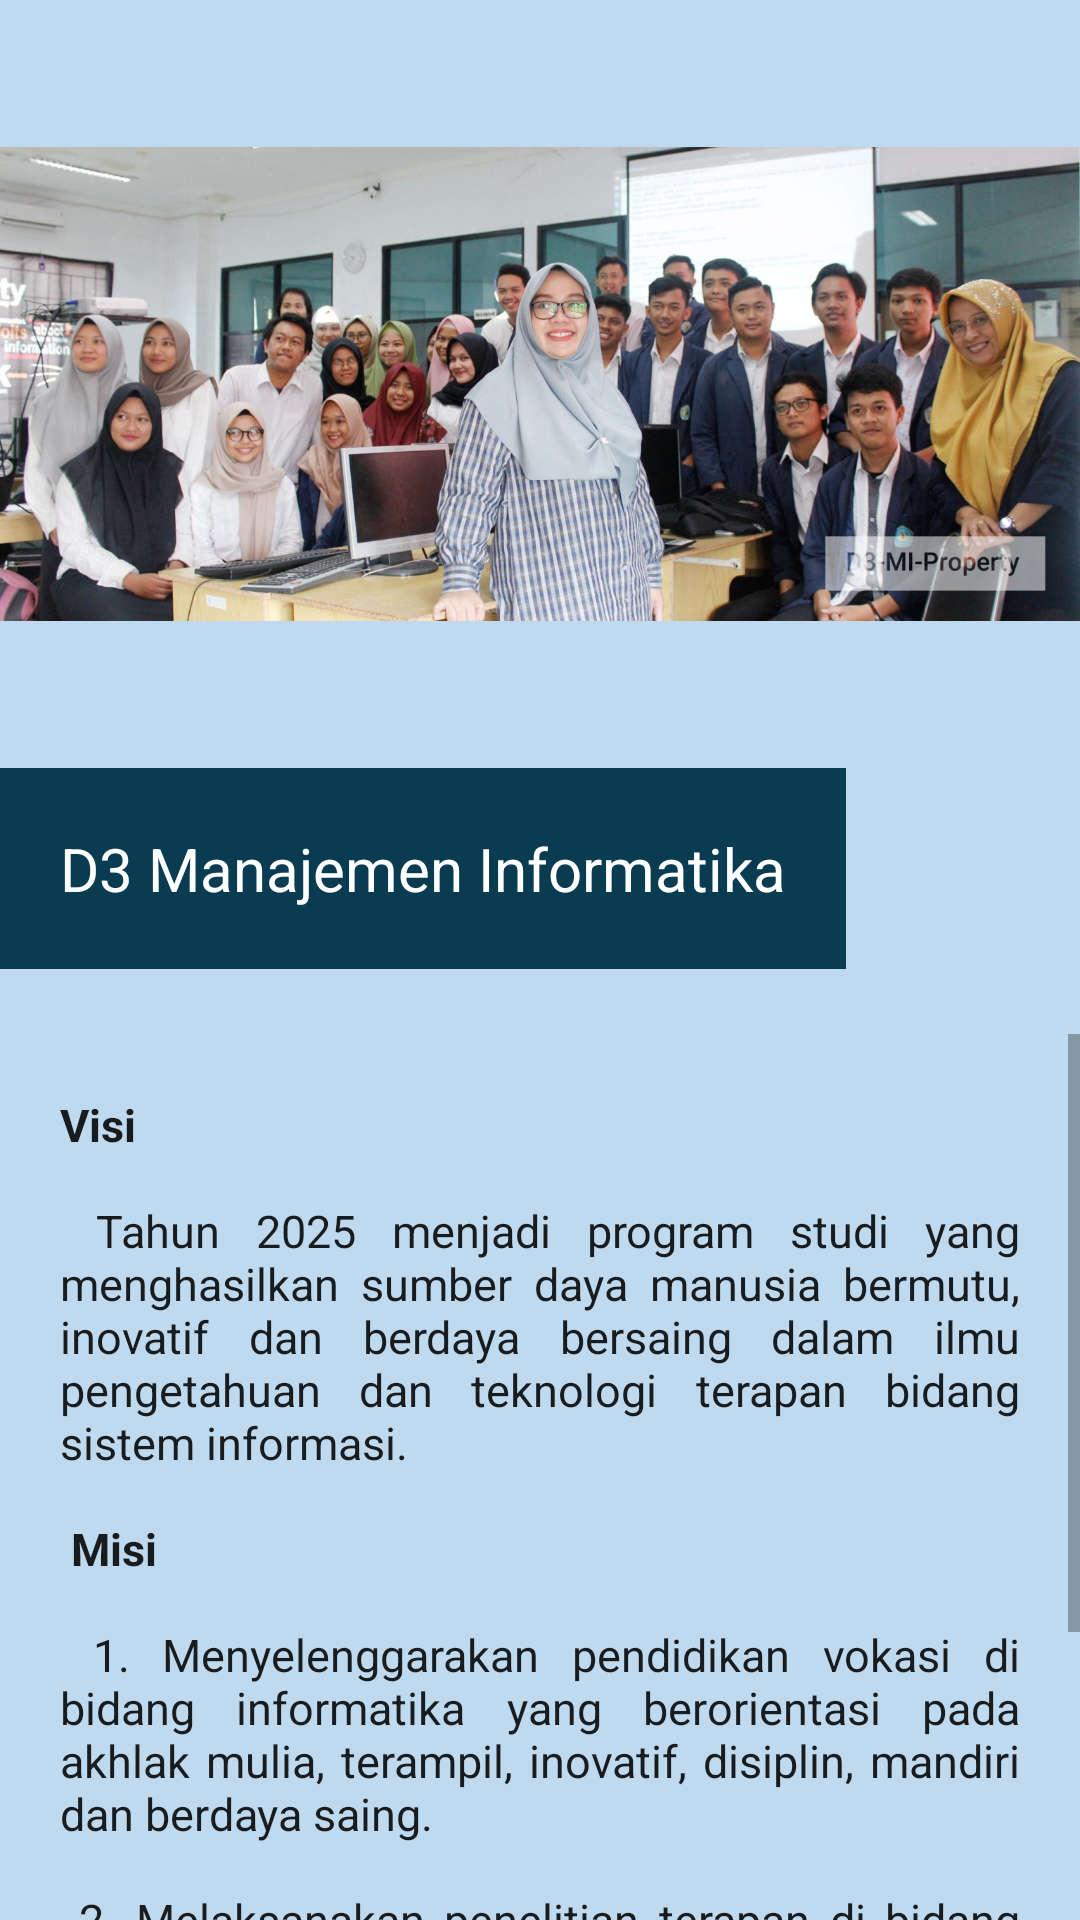

Layout XML and referenced resources for this Android screen:
<!-- AndroidManifest.xml: application theme Theme.UAPMobile -->
<!-- res/layout/activity_man_inf.xml -->
<?xml version="1.0" encoding="utf-8"?>
<LinearLayout xmlns:android="http://schemas.android.com/apk/res/android"
    xmlns:app="http://schemas.android.com/apk/res-auto"
    xmlns:tools="http://schemas.android.com/tools"
    android:layout_width="match_parent"
    android:layout_height="match_parent"
    android:background="#BFDAEF"
    android:orientation="vertical"
    tools:context=".MainActivity">

    <ImageView
        android:layout_width="wrap_content"
        android:layout_height="256dp"
        android:src="@drawable/maninfor" />

    <TextView
        android:layout_width="wrap_content"
        android:layout_height="wrap_content"
        android:background="#093B51"
        android:padding="20dp"
        android:text="D3 Manajemen Informatika"
        android:textAppearance="@style/TextAppearance.AppCompat.Body1"
        android:textColor="#FFFFFF"
        android:textSize="20dp" />

    <TextView
        android:layout_width="wrap_content"
        android:layout_height="wrap_content"
        android:layout_gravity="center"
        android:text=""
        android:textAppearance="@style/TextAppearance.AppCompat.Body1"
        android:textSize="16dp" />

    <ScrollView
        android:layout_width="wrap_content"
        android:layout_height="338dp">

        <TextView
            android:layout_width="wrap_content"
            android:layout_height="wrap_content"
            android:padding="20dp"
            android:justificationMode="inter_word"
            android:text="@string/text20"
            android:textAppearance="@style/TextAppearance.AppCompat.Body1"
            android:textSize="15dp" />

    </ScrollView>

</LinearLayout>
<!-- resources referenced by this layout -->
<resources>
  <!-- drawable maninfor: jpg bitmap (drawable, 164173 bytes) -->
  <string name="text20">
          <b>Visi</b>
          \n\n
          Tahun 2025 menjadi program studi yang menghasilkan sumber daya manusia bermutu, inovatif  dan
          berdaya bersaing dalam ilmu pengetahuan dan teknologi terapan bidang sistem informasi.
          \n\n
          <b>Misi</b>
          \n\n
          1. Menyelenggarakan pendidikan vokasi di bidang informatika yang berorientasi pada akhlak mulia,
          terampil, inovatif, disiplin, mandiri dan berdaya saing.
          \n\n
          2. Melaksanakan penelitian terapan di bidang informatika untuk meningkatkan kualitas kehidupan masyarakat.
          \n\n
          3. Melaksanakan pengabdian kepada masyarakat atas dasar tanggung jawab sosial demi kepentingan masyarakat.
          \n\n
          4. Menjalin kerja sama berkelanjutan dengan pemangku kepentingan dalam rangka peningkatan kualitas
          tridharma perguruan tinggi.
          \n\n
          5. Mengembangkan tata kelola organisasi yang sehat dengan manajemen transparan.
      </string>
  <style name="Theme.UAPMobile" parent="Theme.MaterialComponents.DayNight.DarkActionBar">
          
          <item name="colorPrimary">@color/purple_500</item>
          <item name="colorPrimaryVariant">@color/purple_700</item>
          <item name="colorOnPrimary">@color/white</item>
          
          <item name="colorSecondary">@color/teal_200</item>
          <item name="colorSecondaryVariant">@color/teal_700</item>
          <item name="colorOnSecondary">@color/black</item>
          
          <item name="android:statusBarColor" tools:targetApi="l">?attr/colorPrimaryVariant</item>
          
      </style>
  <!-- not gathered from this repository: default colours our renderer supplied (Android Studio template values) -->
  <color name="purple_500">#FF6200EE</color>
  <color name="purple_700">#FF3700B3</color>
  <color name="teal_200">#FF03DAC5</color>
  <color name="teal_700">#FF018786</color>
  <color name="black">#FF000000</color>
  <color name="white">#FFFFFFFF</color>
</resources>
